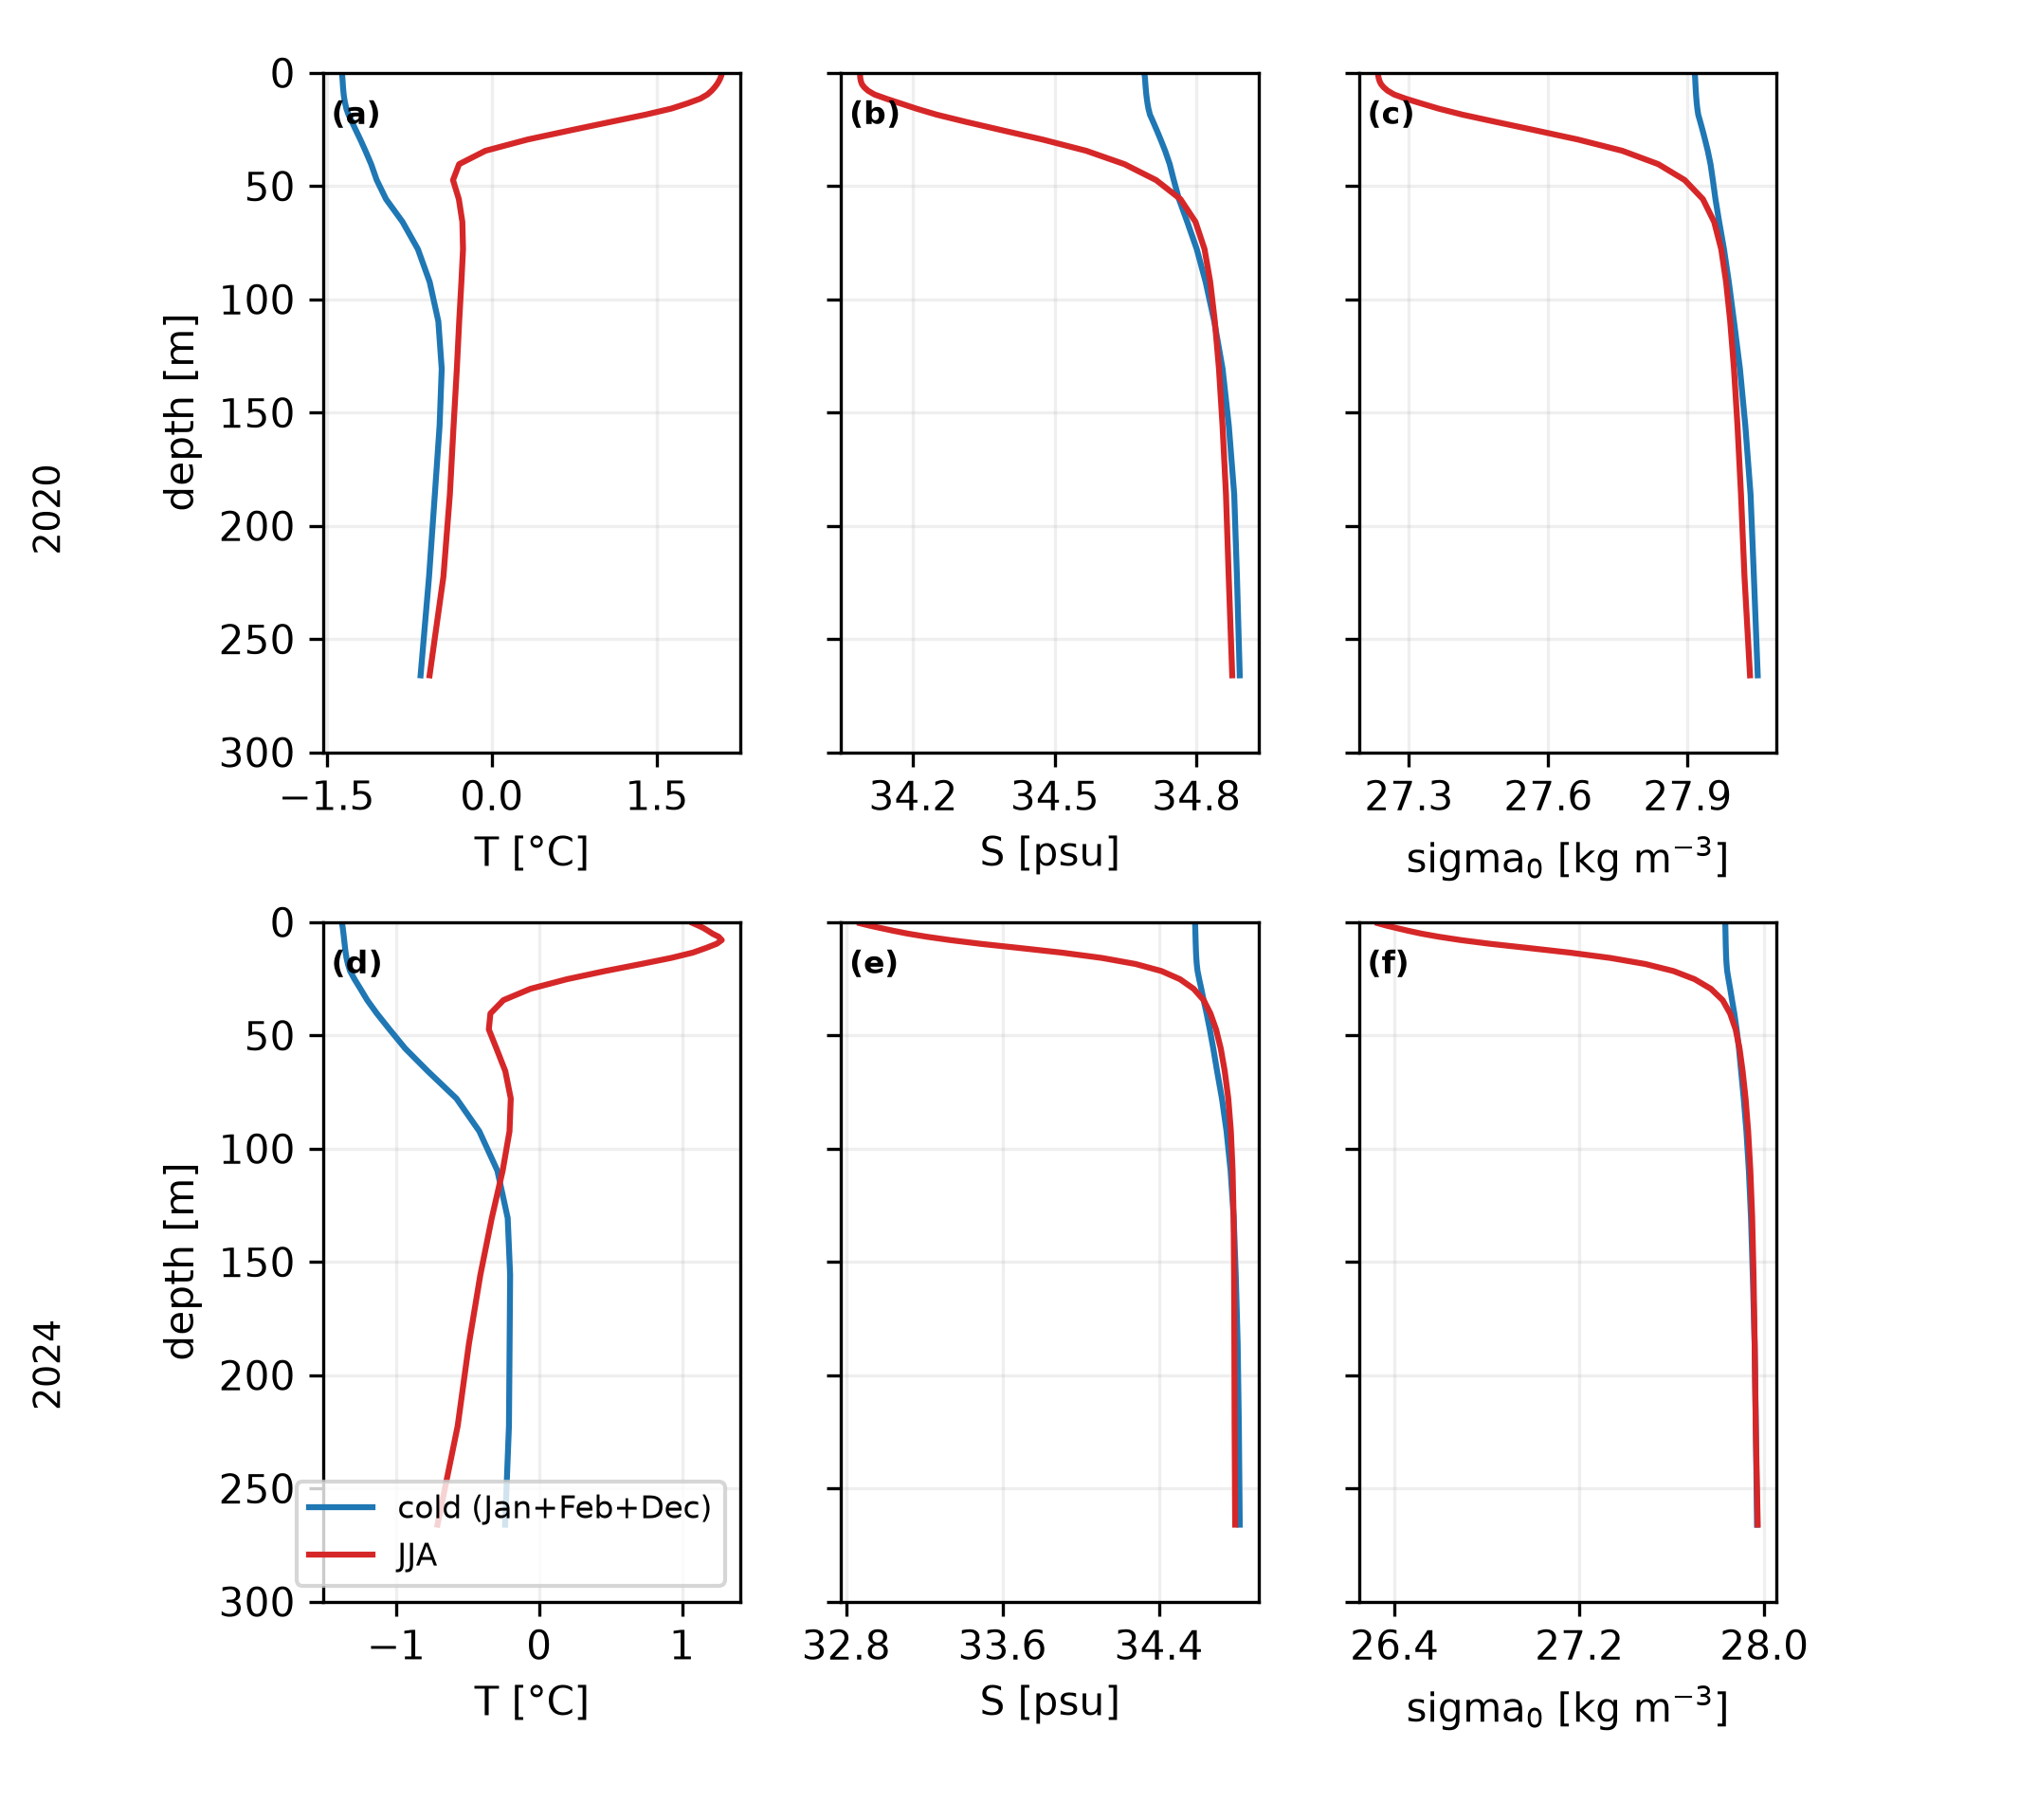

The data file committed next to this chart (first rows):
year, season, depth, T, S, sigma0
2020, DJF, 0.494, -1.36, 34.69, 27.92
2020, DJF, 1.541, -1.358, 34.69, 27.92
2020, DJF, 2.646, -1.356, 34.69, 27.92
2020, DJF, 3.819, -1.355, 34.69, 27.92
2020, DJF, 5.078, -1.353, 34.69, 27.92
2020, DJF, 6.441, -1.351, 34.69, 27.92
2020, DJF, 7.93, -1.348, 34.69, 27.92
2020, DJF, 9.573, -1.345, 34.69, 27.92
2020, DJF, 11.4, -1.34, 34.69, 27.92
2020, DJF, 13.47, -1.332, 34.7, 27.92
2020, DJF, 15.81, -1.321, 34.7, 27.92
2020, DJF, 18.5, -1.301, 34.7, 27.92
2020, DJF, 21.6, -1.271, 34.71, 27.93
2020, DJF, 25.21, -1.236, 34.72, 27.93
2020, DJF, 29.44, -1.194, 34.72, 27.94
2020, DJF, 34.43, -1.148, 34.73, 27.94
2020, DJF, 40.34, -1.096, 34.74, 27.95
2020, DJF, 47.37, -1.045, 34.75, 27.95
2020, DJF, 55.76, -0.9607, 34.76, 27.96
2020, DJF, 65.81, -0.8107, 34.78, 27.97
2020, DJF, 77.85, -0.6712, 34.8, 27.98
2020, DJF, 92.33, -0.5641, 34.82, 27.99
2020, DJF, 109.7, -0.4853, 34.84, 28
2020, DJF, 130.7, -0.4546, 34.86, 28.01
2020, DJF, 155.9, -0.474, 34.87, 28.02
2020, DJF, 186.1, -0.5171, 34.88, 28.04
2020, DJF, 222.5, -0.5697, 34.89, 28.04
2020, DJF, 266, -0.6465, 34.89, 28.05
2024, DJF, 0.494, -1.379, 34.59, 27.83
2024, DJF, 1.541, -1.376, 34.59, 27.83
2024, DJF, 2.646, -1.374, 34.59, 27.83
2024, DJF, 3.819, -1.371, 34.59, 27.83
2024, DJF, 5.078, -1.369, 34.59, 27.83
2024, DJF, 6.441, -1.366, 34.59, 27.83
2024, DJF, 7.93, -1.364, 34.59, 27.83
2024, DJF, 9.573, -1.361, 34.59, 27.83
2024, DJF, 11.4, -1.358, 34.59, 27.83
2024, DJF, 13.47, -1.354, 34.59, 27.83
2024, DJF, 15.81, -1.348, 34.59, 27.84
2024, DJF, 18.5, -1.338, 34.59, 27.84
2024, DJF, 21.6, -1.323, 34.6, 27.84
2024, DJF, 25.21, -1.291, 34.61, 27.85
2024, DJF, 29.44, -1.25, 34.62, 27.85
2024, DJF, 34.43, -1.203, 34.63, 27.86
2024, DJF, 40.34, -1.135, 34.64, 27.87
2024, DJF, 47.37, -1.046, 34.66, 27.88
2024, DJF, 55.76, -0.9371, 34.68, 27.89
2024, DJF, 65.81, -0.7789, 34.7, 27.9
2024, DJF, 77.85, -0.5786, 34.72, 27.91
2024, DJF, 92.33, -0.4185, 34.75, 27.92
2024, DJF, 109.7, -0.292, 34.77, 27.93
2024, DJF, 130.7, -0.2197, 34.78, 27.94
2024, DJF, 155.9, -0.2028, 34.79, 27.95
2024, DJF, 186.1, -0.2064, 34.8, 27.96
2024, DJF, 222.5, -0.2111, 34.81, 27.96
2024, DJF, 266, -0.2379, 34.81, 27.97
2020, JJA, 0.494, 2.09, 34.09, 27.23
2020, JJA, 1.541, 2.083, 34.09, 27.23
2020, JJA, 2.646, 2.074, 34.09, 27.24
2020, JJA, 3.819, 2.062, 34.09, 27.24
... 52 more rows
